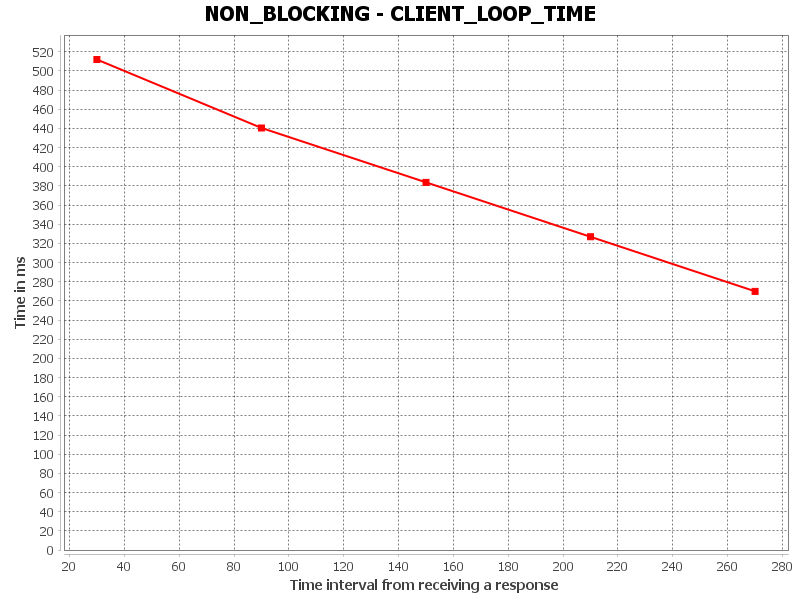

The data file committed next to this chart (first rows):
CLIENT_FULL_LOOP_TIME, Time interval from receiving a response, Time in ms
0, 30.0, 511.8
1, 90.0, 440.4
2, 150.0, 383.7
3, 210.0, 326.8
4, 270.0, 269.9
